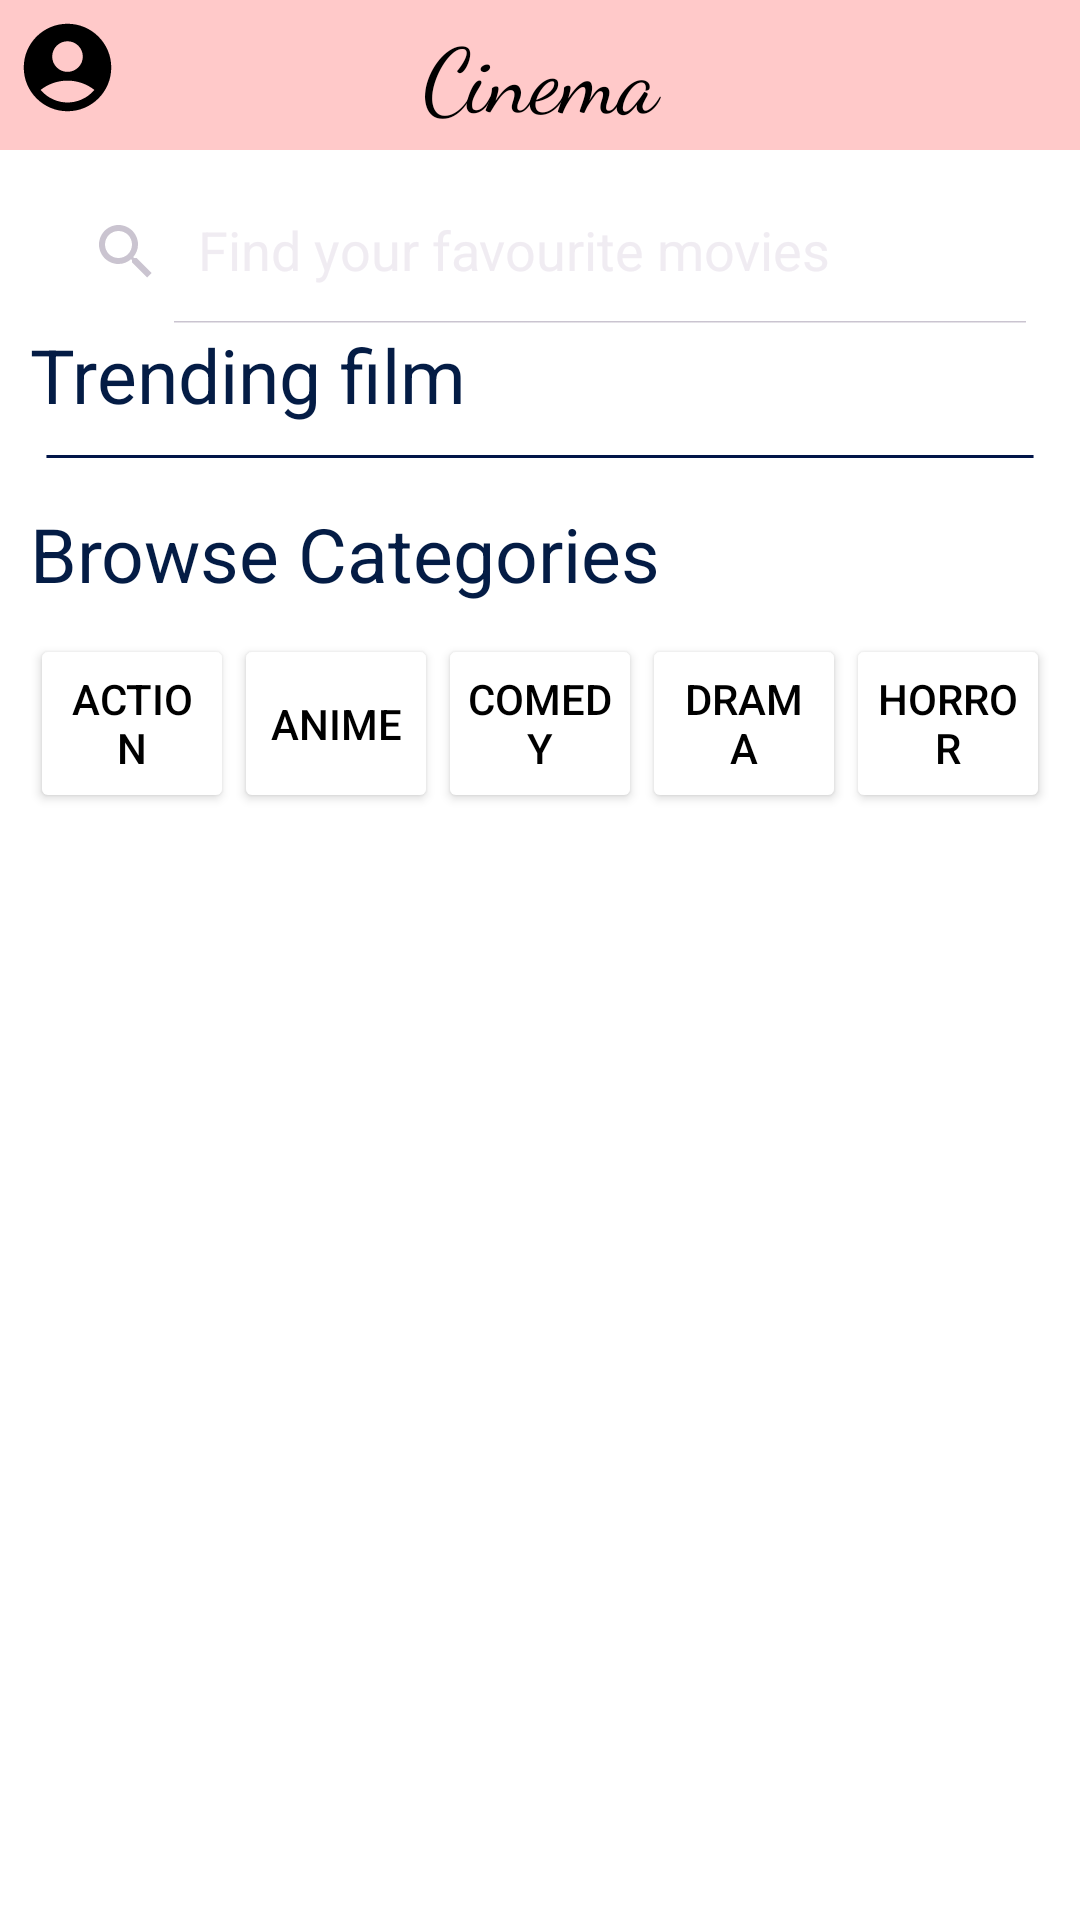

Write the Android layout XML for this screen, with the resource values it uses.
<!-- AndroidManifest.xml: application theme Theme.MyCinema -->
<!-- res/layout/activity_main.xml -->
<?xml version="1.0" encoding="utf-8"?>
<RelativeLayout
    android:focusable="true"
    android:focusableInTouchMode="true"
    xmlns:android="http://schemas.android.com/apk/res/android"
    xmlns:app="http://schemas.android.com/apk/res-auto"
    xmlns:tools="http://schemas.android.com/tools"
    android:id="@+id/home_screen"
    android:layout_width="match_parent"
    android:layout_height="match_parent"
    android:background="#FFFFFF"
    android:orientation="vertical"
    tools:context=".MainActivity">
    <ScrollView
        android:layout_width="match_parent"
        android:layout_height="match_parent">
        <RelativeLayout
            android:layout_width="match_parent"
            android:layout_height="match_parent">
            <LinearLayout
                android:layout_width="match_parent"
                android:layout_height="match_parent"
                android:orientation="vertical">

                <TextView
                    android:layout_width="match_parent"
                    android:layout_height="50dp"
                    android:background="#FFC9C9"
                    android:fontFamily="cursive"
                    android:gravity="center"
                    android:text="Cinema"
                    android:textSize="30sp" />


                <androidx.appcompat.widget.SearchView
                    android:id="@+id/movieSearchView"
                    android:layout_width="match_parent"
                    android:layout_height="wrap_content"
                    android:layout_marginHorizontal="10dp"
                    android:layout_marginTop="10dp"
                    android:background="@drawable/search_view"
                    android:focusable="false"
                    android:focusableInTouchMode="false"
                    app:iconifiedByDefault="false"
                    app:queryHint="Find your favourite movies">

                </androidx.appcompat.widget.SearchView>


                <TextView
                    android:layout_width="wrap_content"
                    android:layout_height="wrap_content"
                    android:layout_marginHorizontal="10dp"
                    android:text="Trending film"
                    android:textColor="#041C45"
                    android:textSize="25sp" />

                <androidx.recyclerview.widget.RecyclerView
                    android:id="@+id/trendingList"
                    android:layout_width="match_parent"
                    android:layout_height="wrap_content"
                    android:orientation="horizontal"
                    app:layoutManager="androidx.recyclerview.widget.LinearLayoutManager"
                    android:layout_marginHorizontal="10dp"/>


                <View
                    android:id="@+id/line_11"
                    android:layout_width="match_parent"
                    android:layout_height="1dp"
                    android:layout_marginLeft="15dp"
                    android:layout_marginRight="15dp"
                    android:layout_marginBottom="15dp"
                    android:layout_marginTop="10dp"
                    android:background="@drawable/line_11" />
                <TextView
                    android:layout_width="wrap_content"
                    android:layout_height="wrap_content"
                    android:layout_marginHorizontal="10dp"
                    android:text="Browse Categories"
                    android:textColor="#041C45"
                    android:textSize="25sp" />
                <LinearLayout
                    android:layout_width="match_parent"
                    android:layout_height="wrap_content"
                    android:layout_margin="10dp"
                    android:orientation="horizontal">

                    <Button
                        android:id="@+id/actionBtn"
                        android:layout_width="0dp"
                        android:layout_height="match_parent"
                        android:layout_weight="1"
                        android:backgroundTint="@color/white"
                        android:onClick="actionFilterTapped"
                        android:padding="10dp"
                        android:text="Action" />

                    <Button
                        android:id="@+id/animeBtn"
                        android:layout_width="0dp"
                        android:layout_height="match_parent"
                        android:layout_weight="1"
                        android:backgroundTint="@color/white"
                        android:onClick="animeFilterTapped"
                        android:padding="10dp"
                        android:text="Anime" />

                    <Button
                        android:id="@+id/comedyBtn"
                        android:layout_width="0dp"
                        android:layout_height="match_parent"
                        android:layout_weight="1"
                        android:backgroundTint="@color/white"
                        android:onClick="comedyFilterTapped"
                        android:padding="10dp"
                        android:text="Comedy" />

                    <Button
                        android:id="@+id/dramaBtn"
                        android:layout_width="0dp"
                        android:layout_height="match_parent"
                        android:layout_weight="1"
                        android:backgroundTint="@color/white"
                        android:onClick="dramaFilterTapped"
                        android:padding="10dp"
                        android:text="Drama" />

                    <Button
                        android:id="@+id/horrorBtn"
                        android:layout_width="0dp"
                        android:layout_height="match_parent"
                        android:layout_weight="1"
                        android:backgroundTint="@color/white"
                        android:onClick="horrorFilterTapped"
                        android:padding="10dp"
                        android:text="Horror" />

                </LinearLayout>
                <androidx.recyclerview.widget.RecyclerView
                    android:id="@+id/categoryList"
                    android:layout_width="match_parent"
                    android:layout_height="wrap_content"
                    android:layout_marginHorizontal="10dp"
                    android:orientation="horizontal"
                    app:layoutManager="androidx.recyclerview.widget.LinearLayoutManager" />

            </LinearLayout>

            <LinearLayout
                android:layout_width="match_parent"
                android:layout_height="match_parent"
                android:orientation="horizontal"
                tools:context=".MainActivity">

                <ImageView
                    android:id="@+id/showProfileButton"
                    android:layout_width="wrap_content"
                    android:layout_height="wrap_content"
                    android:layout_gravity="center_vertical"
                    android:layout_marginHorizontal="5dp"
                    android:layout_marginVertical="5dp"
                    android:background="@drawable/baseline_account_circle_24" />

            </LinearLayout>

        </RelativeLayout>

    </ScrollView>

</RelativeLayout>
<!-- resources referenced by this layout -->
<resources>
  <color name="white">#FFFFFFFF</color>
  <!-- drawable baseline_account_circle_24 (drawable) -->
  <vector android:height="35dp" android:tint="#000000"
      android:viewportHeight="24" android:viewportWidth="24"
      android:width="35dp" xmlns:android="http://schemas.android.com/apk/res/android">
      <path android:fillColor="@android:color/white" android:pathData="M12,2C6.48,2 2,6.48 2,12s4.48,10 10,10s10,-4.48 10,-10S17.52,2 12,2zM12,6c1.93,0 3.5,1.57 3.5,3.5S13.93,13 12,13s-3.5,-1.57 -3.5,-3.5S10.07,6 12,6zM12,20c-2.03,0 -4.43,-0.82 -6.14,-2.88C7.55,15.8 9.68,15 12,15s4.45,0.8 6.14,2.12C16.43,19.18 14.03,20 12,20z"/>
  </vector>
  <!-- drawable line_11 (drawable) -->
  <?xml version="1.0" encoding="utf-8"?>
  <vector xmlns:android="http://schemas.android.com/apk/res/android"
      xmlns:aapt="http://schemas.android.com/aapt"
      android:width="341dp"
      android:height="10dp"
      android:viewportWidth="341"
      android:viewportHeight="1">
      <group>
          <clip-path android:pathData="M0.5 0.5H340.5H0.5Z" />
      </group>
      <path
          android:pathData="M0.5 0.5H340.5H0.5Z"
          android:strokeWidth="1"
          android:strokeColor="#011548" />
  </vector>
  <style name="Theme.MyCinema" parent="Base.Theme.MyCinema" />
  <style name="Base.Theme.MyCinema" parent="Theme.Material3.Dark.NoActionBar">
          
          
          <item name="android:textColor">@color/black</item>
          <item name="colorPrimary">#FFC9C9</item>
      </style>
  <color name="black">#FF000000</color>
</resources>
